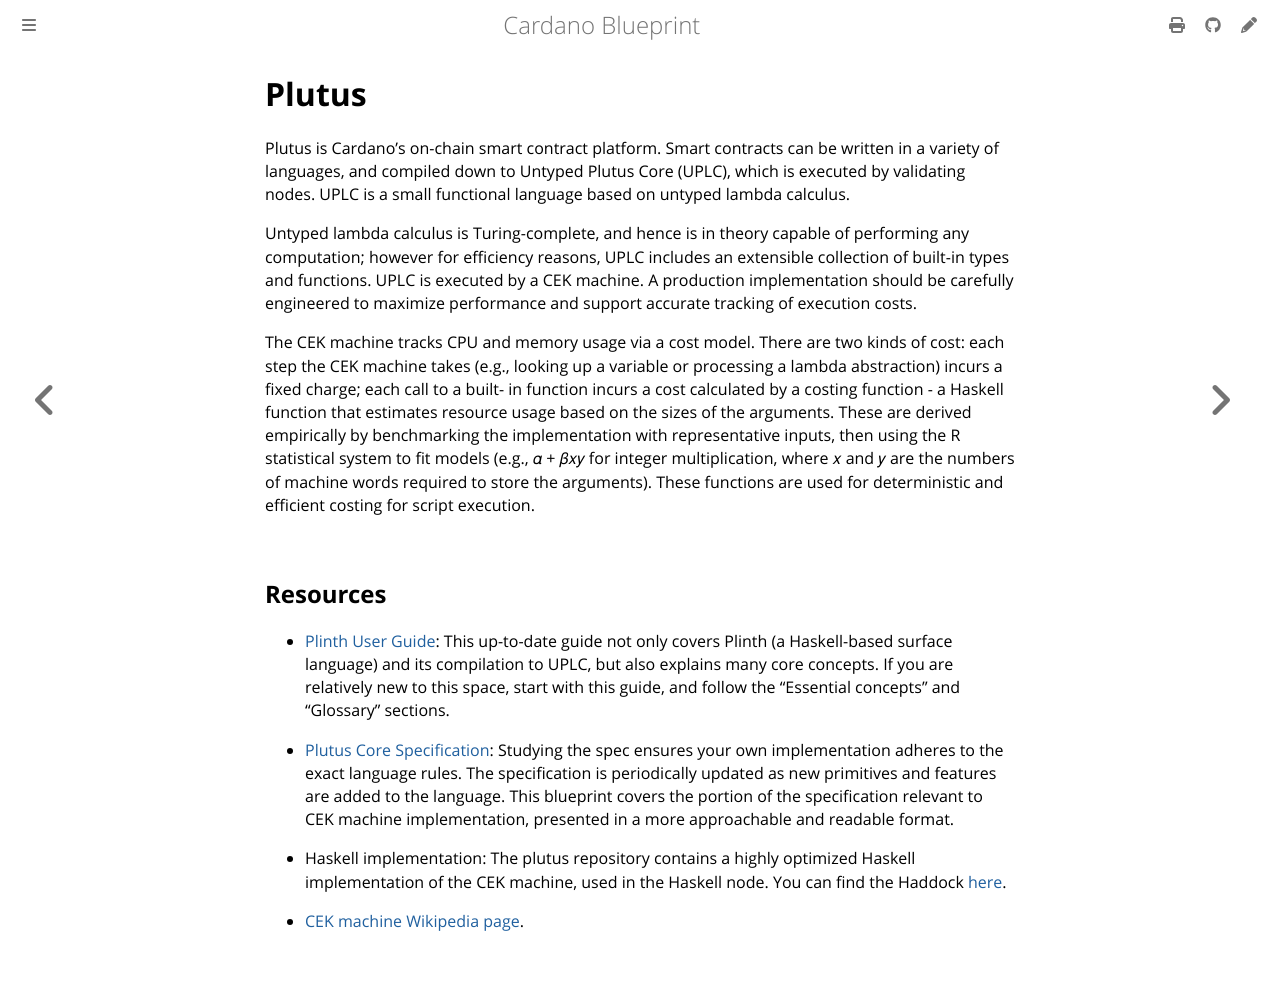

repository: rkuhn/cardano-blueprint · page: plutus/index.html · generator: mdbook

# Plutus

Plutus is Cardano’s on-chain smart contract platform.
Smart contracts can be written in a variety of languages, and compiled down to Untyped Plutus Core (UPLC), which is executed by validating nodes.
UPLC is a small functional language based on untyped lambda calculus.

Untyped lambda calculus is Turing-complete, and hence is in theory capable of performing any computation; however for efficiency reasons, UPLC includes an extensible collection of built-in types and functions.
UPLC is executed by a CEK machine.
A production implementation should be carefully engineered to maximize performance and support accurate tracking of execution costs.

The CEK machine tracks CPU and memory usage via a cost model.
There are two kinds of cost: each step the CEK machine takes (e.g., looking up a variable or processing a lambda abstraction) incurs a fixed charge; each call to a built- in function incurs a cost calculated by a costing function - a Haskell function that estimates resource usage based on the sizes of the arguments.
These are derived empirically by benchmarking the implementation with representative inputs, then using the R statistical system to fit models (e.g., 𝛼 + 𝛽𝑥𝑦 for integer multiplication, where 𝑥 and 𝑦 are the numbers of machine words required to store the arguments).
These functions are used for deterministic and efficient costing for script execution.

## Resources

- [Plinth User Guide](https://plutus.cardano.intersectmbo.org/docs/): This up-to-date guide not only covers Plinth (a Haskell-based surface language) and its compilation to UPLC, but also explains many core concepts.
  If you are relatively new to this space, start with this guide, and follow the "Essential concepts" and "Glossary" sections.

- [Plutus Core Specification](https://plutus.cardano.intersectmbo.org/resources/plutus-core-spec.pdf): Studying the spec ensures your own implementation adheres to the exact language rules.
  The specification is periodically updated as new primitives and features are added to the language.
  This blueprint covers the portion of the specification relevant to CEK machine implementation, presented in a more approachable and readable format.

- Haskell implementation: The plutus repository contains a highly optimized Haskell implementation of the CEK machine, used in the Haskell node.
  You can find the Haddock [here](https://plutus.cardano.intersectmbo.org/haddock/latest/plutus-core/UntypedPlutusCore-Evaluation-Machine-Cek.html).

- [CEK machine Wikipedia page](https://en.wikipedia.org/wiki/CEK_Machine).
